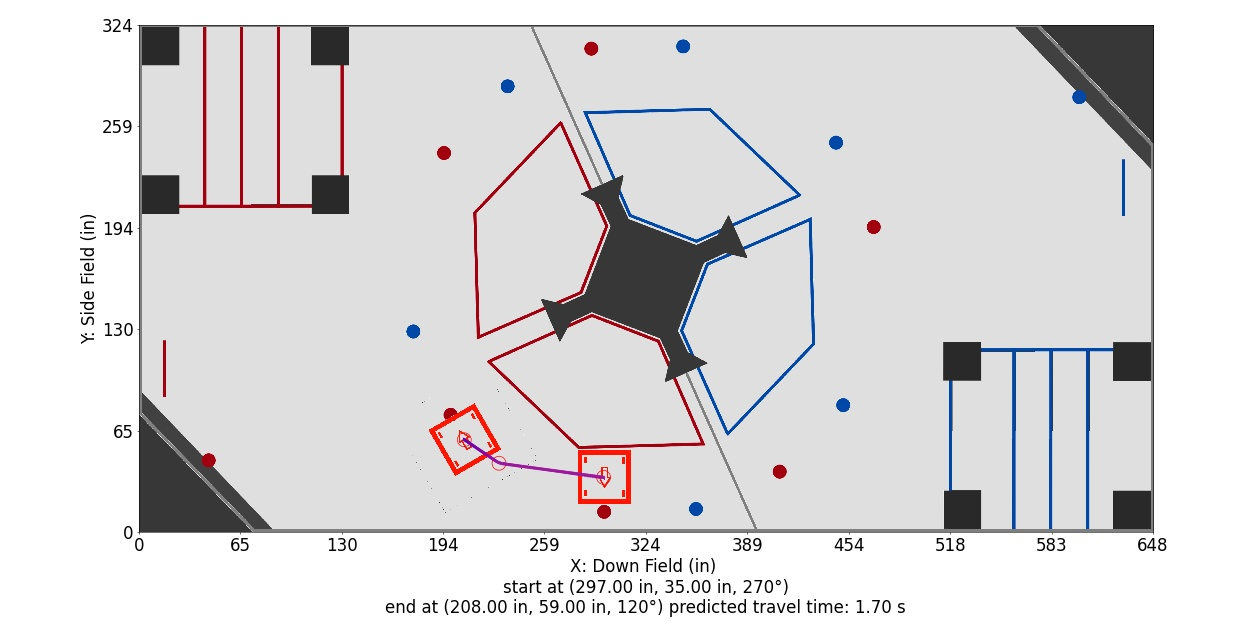

Values plotted in this chart, from the file beside it:
Distance (in), Time (s), X (in), Y (in), Velocity (in/s), Orientation (deg), Touch, Way X (in), Way Y (in), Way Velocity (in/s), Way Orientation (deg), Way Turn Radius (in), Touch this Point
0.0, 0.0, 297.0, 35.0, 60.0, 270.0, 0, 297.0, 35.0, 60.0, 270.0, 9.0, 0
1, 0.01667, 296, 35.13, 60.0, 267.8, 0, 230.2, 44.0, 60.0, 120.0, 12.0, 0.0
2, 0.03333, 295, 35.27, 60.0, 265.6, 0, 208.0, 59.0, 36.0, 120.0, 12.0, 0.0
3, 0.05, 294, 35.4, 60.0, 263.4, 0, , , , , , 
4, 0.06667, 293, 35.53, 60.0, 261.2, 0, , , , , , 
5, 0.08333, 292, 35.67, 60.0, 259, 0, , , , , , 
6, 0.1, 291.1, 35.8, 60.0, 256.8, 0, , , , , , 
7, 0.1167, 290.1, 35.93, 60.0, 254.6, 0, , , , , , 
8, 0.1333, 289.1, 36.07, 60.0, 252.4, 0, , , , , , 
9, 0.15, 288.1, 36.2, 60.0, 250.1, 0, , , , , , 
10, 0.1667, 287.1, 36.34, 60.0, 247.9, 0, , , , , , 
11, 0.1833, 286.1, 36.47, 60.0, 245.7, 0, , , , , , 
12, 0.2, 285.1, 36.6, 60.0, 243.5, 0, , , , , , 
13, 0.2167, 284.1, 36.74, 60.0, 241.3, 0, , , , , , 
14, 0.2333, 283.1, 36.87, 60.0, 239.1, 0, , , , , , 
15, 0.25, 282.1, 37, 60.0, 236.9, 0, , , , , , 
16, 0.2667, 281.1, 37.14, 60.0, 234.7, 0, , , , , , 
17, 0.2833, 280.2, 37.27, 60.0, 232.5, 0, , , , , , 
18, 0.3, 279.2, 37.4, 60.0, 230.3, 0, , , , , , 
19, 0.3167, 278.2, 37.54, 60.0, 228.1, 0, , , , , , 
20, 0.3333, 277.2, 37.67, 60.0, 225.9, 0, , , , , , 
21, 0.35, 276.2, 37.8, 60.0, 223.7, 0, , , , , , 
22, 0.3667, 275.2, 37.94, 60.0, 221.5, 0, , , , , , 
23, 0.3833, 274.2, 38.07, 60.0, 219.3, 0, , , , , , 
24, 0.4, 273.2, 38.2, 60.0, 217.1, 0, , , , , , 
25, 0.4167, 272.2, 38.34, 60.0, 214.9, 0, , , , , , 
26, 0.4333, 271.2, 38.47, 60.0, 212.6, 0, , , , , , 
27, 0.45, 270.2, 38.61, 60.0, 210.4, 0, , , , , , 
28, 0.4667, 269.3, 38.74, 60.0, 208.2, 0, , , , , , 
29, 0.4833, 268.3, 38.87, 60.0, 206, 0, , , , , , 
30, 0.5, 267.3, 39.01, 60.0, 203.8, 0, , , , , , 
31, 0.5167, 266.3, 39.14, 60.0, 201.6, 0, , , , , , 
32, 0.5333, 265.3, 39.27, 60.0, 199.4, 0, , , , , , 
33, 0.55, 264.3, 39.41, 60.0, 197.2, 0, , , , , , 
34, 0.5667, 263.3, 39.54, 60.0, 195, 0, , , , , , 
35, 0.5833, 262.3, 39.67, 60.0, 192.8, 0, , , , , , 
36, 0.6, 261.3, 39.81, 60.0, 190.6, 0, , , , , , 
37, 0.6167, 260.3, 39.94, 60.0, 188.4, 0, , , , , , 
38, 0.6333, 259.3, 40.07, 60.0, 186.2, 0, , , , , , 
39, 0.65, 258.3, 40.21, 60.0, 184, 0, , , , , , 
40, 0.6667, 257.4, 40.34, 60.0, 181.8, 0, , , , , , 
41, 0.6833, 256.4, 40.47, 60.0, 179.6, 0, , , , , , 
42, 0.7, 255.4, 40.61, 60.0, 177.4, 0, , , , , , 
43, 0.7167, 254.4, 40.74, 60.0, 175.1, 0, , , , , , 
44, 0.7333, 253.4, 40.88, 60.0, 172.9, 0, , , , , , 
45, 0.75, 252.4, 41.01, 60.0, 170.7, 0, , , , , , 
46, 0.7667, 251.4, 41.14, 60.0, 168.5, 0, , , , , , 
47, 0.7833, 250.4, 41.28, 60.0, 166.3, 0, , , , , , 
48, 0.8, 249.4, 41.41, 60.0, 164.1, 0, , , , , , 
49, 0.8167, 248.4, 41.54, 60.0, 161.9, 0, , , , , , 
50, 0.8333, 247.4, 41.68, 60.0, 159.7, 0, , , , , , 
51, 0.85, 246.5, 41.81, 60.0, 157.5, 0, , , , , , 
52, 0.8667, 245.5, 41.94, 60.0, 155.3, 0, , , , , , 
53, 0.8833, 244.5, 42.08, 60.0, 153.1, 0, , , , , , 
54, 0.9, 243.5, 42.21, 60.0, 150.9, 0, , , , , , 
55, 0.9167, 242.5, 42.34, 60.0, 148.7, 0, , , , , , 
56, 0.9333, 241.5, 42.48, 60.0, 146.5, 0, , , , , , 
57, 0.95, 240.5, 42.61, 60.0, 144.3, 0, , , , , , 
58, 0.9667, 239.5, 42.74, 60.0, 142.1, 0, , , , , , 
59, 0.9833, 238.5, 42.88, 60.0, 139.9, 0, , , , , , 
... 36 more rows
